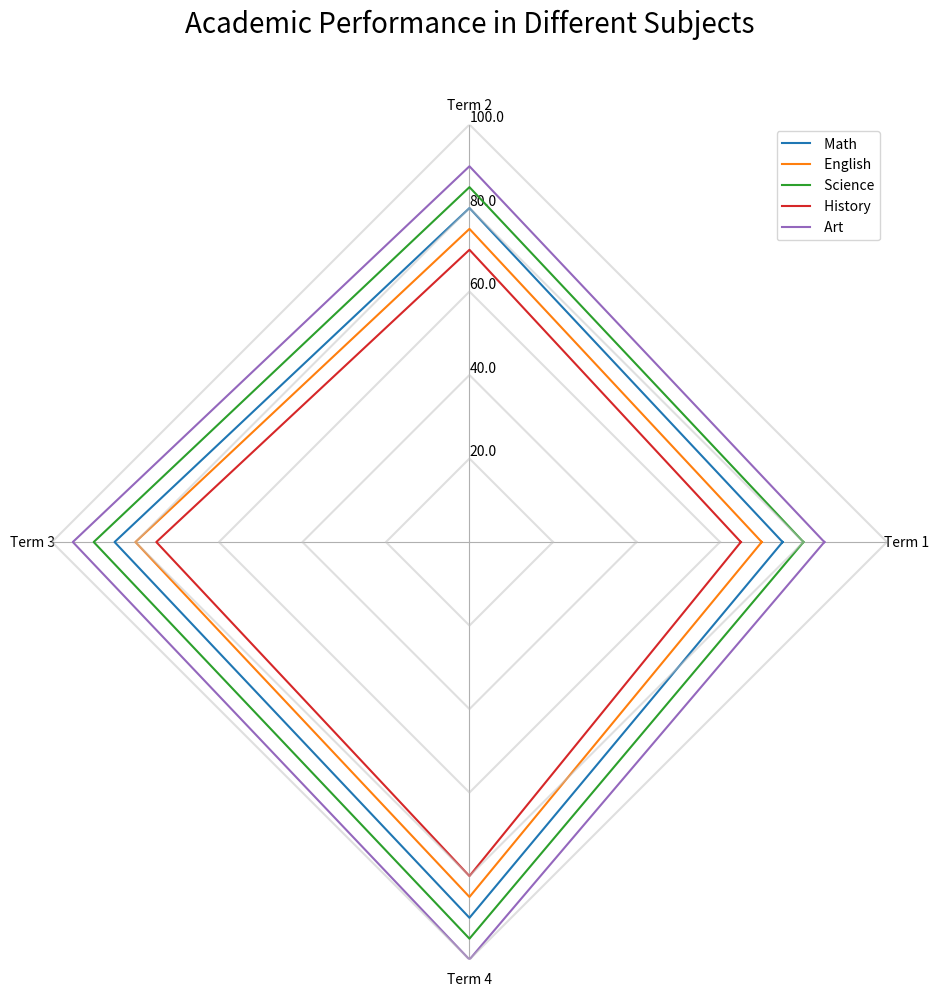

Generate this figure with matplotlib: (Note: this script raises an exception after producing the figure.)
import matplotlib.pyplot as plt
import numpy as np

# transform data
data_raw = "Subject,Term 1,Term 2,Term 3,Term 4/n Math,75,80,85,90/n English,70,75,80,85/n Science,80,85,90,95/n History,65,70,75,80/n Art,85,90,95,100 "
data_raw = data_raw.split("/n")
data_labels = data_raw[0].split(',')[1:]
data_list = [list(map(int, row.split(',')[1:])) for row in data_raw[1:]]
line_labels = [row.split(',')[0] for row in data_raw[1:]]
data = np.array(data_list)

# create figure
fig = plt.figure(figsize=(10, 10))
ax = fig.add_subplot(111, polar=True)

# evenly space the axes
angles = np.linspace(0, 2*np.pi, len(data_labels), endpoint=False).tolist()
angles += angles[:1] # close the plot

# iterate over each row in the data array
max_data = np.max(data)
for idx, row in enumerate(data):
    row = np.append(row, row[0]) # close the loop
    ax.plot(angles, row, label=line_labels[idx])
    
    # draw gridlines
    r = np.full_like(angles, (idx + 1) * max_data / len(data))
    ax.plot(angles, r, color='silver', alpha=0.5)

# set the axis labels
ax.set_thetagrids(np.degrees(angles[:-1]), data_labels, wrap=True)

# adjust the radial limits
ax.set_rlim(0,max_data)
max_value = np.amax(data)
step_size = max_value / len(data)
ax.set_rgrids([step_size * i for i in range(1, len(data) + 1)], labels=[f'{step_size * i}' for i in range(1, len(data) + 1)], angle=90)

# plot the legend
handles, labels = ax.get_legend_handles_labels()
ax.legend(handles, line_labels, loc="upper right")

# add grid and remove circular gridlines/background
ax.grid(True)
ax.yaxis.grid(False)
ax.spines['polar'].set_visible(False)
    
# add title
plt.title('Academic Performance in Different Subjects', size=20, color='black', y=1.1)

# save the figure
plt.tight_layout()
plt.savefig('/cpfs01/user/yehancheng/workspace/datasets/SimChartV2/demo/radar_polygon/png/123_2023122292141.png', dpi=300)
    
# clear the image
plt.clf()
